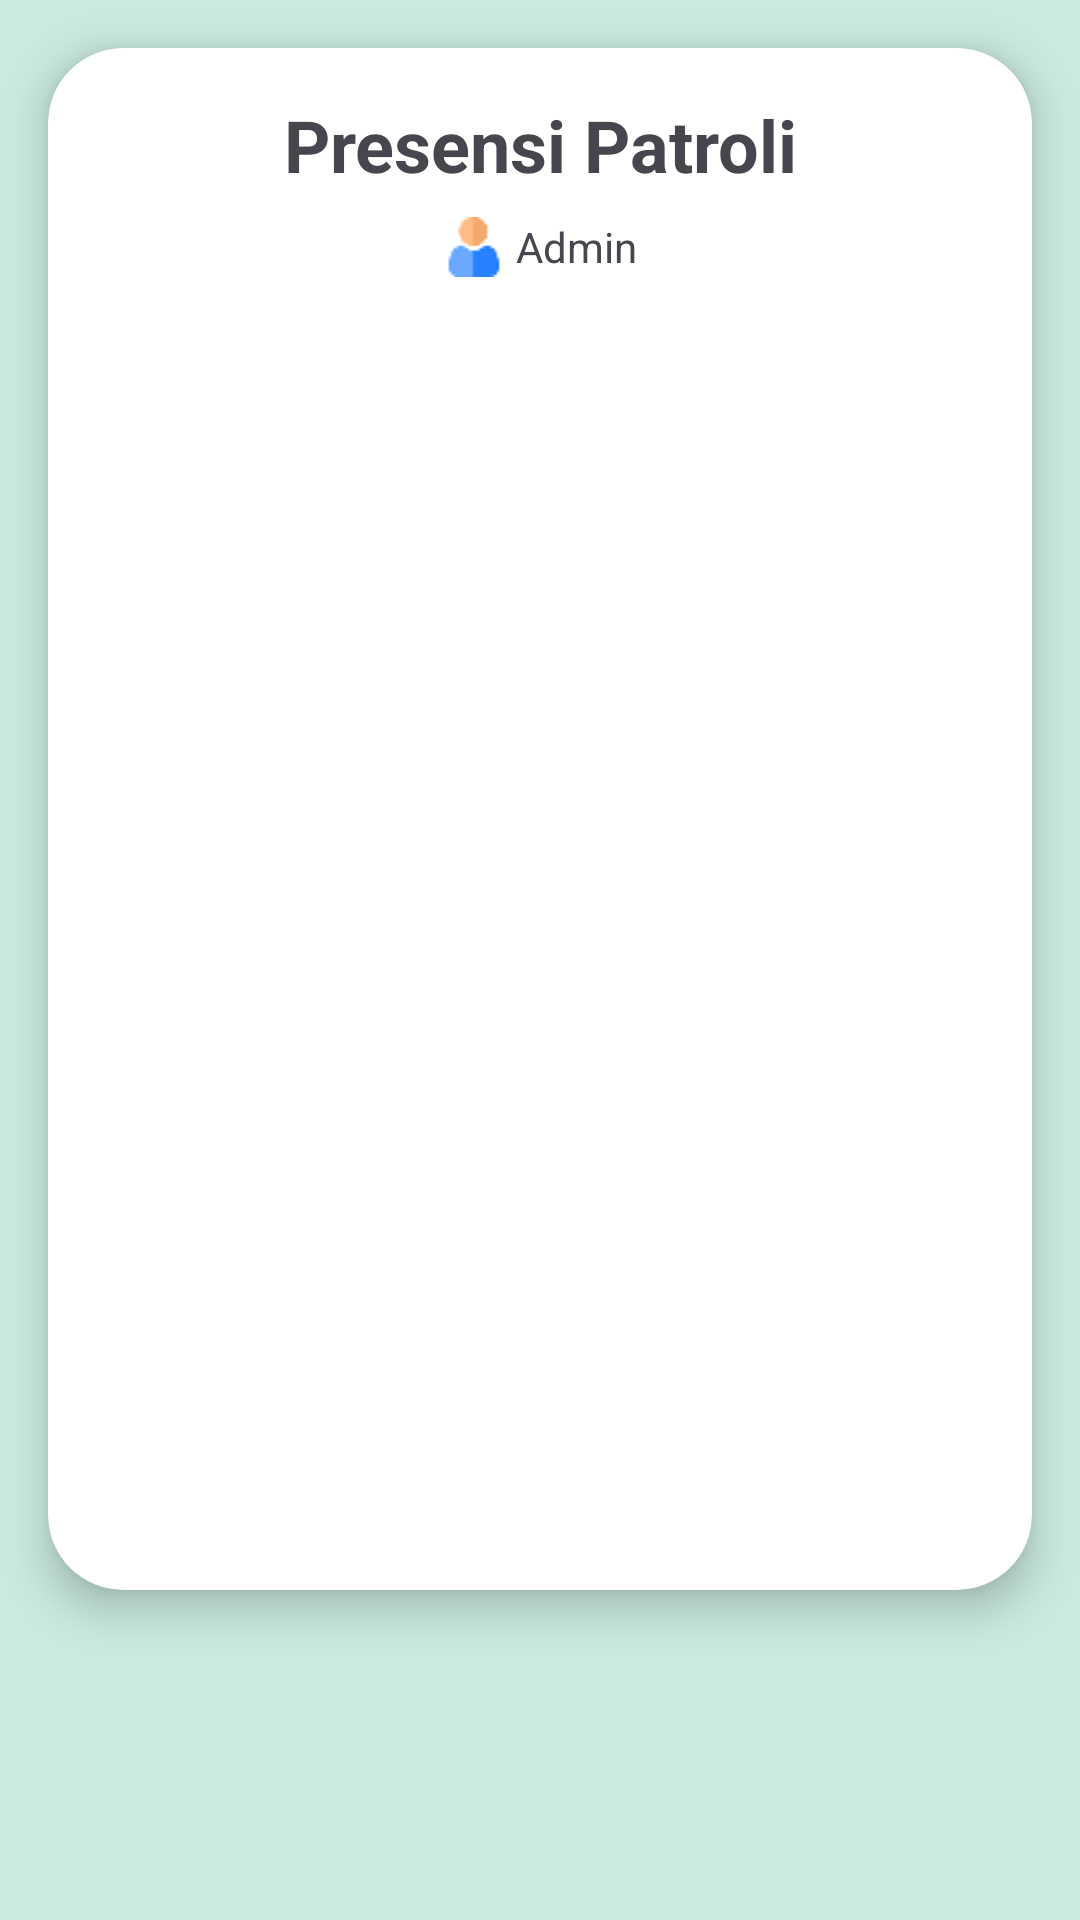

This screen was rendered from an Android layout file. Write that file and the resources it references.
<!-- AndroidManifest.xml: application theme Theme.SimLing -->
<!-- res/layout/fragment_security.xml -->
<?xml version="1.0" encoding="utf-8"?>
<androidx.constraintlayout.widget.ConstraintLayout xmlns:android="http://schemas.android.com/apk/res/android"
    xmlns:app="http://schemas.android.com/apk/res-auto"
    xmlns:tools="http://schemas.android.com/tools"
    android:layout_width="match_parent"
    android:layout_height="match_parent"
    android:background="@color/background"
    tools:context=".views.fragments.SecurityFragment">

    <com.google.android.material.progressindicator.LinearProgressIndicator
        android:id="@+id/progressIndicator"
        android:layout_width="match_parent"
        android:layout_height="wrap_content"
        android:indeterminate="true"
        android:visibility="gone"
        app:layout_constraintEnd_toEndOf="parent"
        app:layout_constraintStart_toStartOf="parent"
        app:layout_constraintTop_toTopOf="parent" />


    <androidx.cardview.widget.CardView
        android:id="@+id/cardParent"
        android:layout_width="0dp"
        android:layout_height="match_parent"
        android:layout_marginStart="16dp"
        android:layout_marginTop="16dp"
        android:layout_marginEnd="16dp"
        android:layout_marginBottom="110dp"
        app:cardCornerRadius="25dp"
        app:cardElevation="8dp"
        app:layout_constraintBottom_toBottomOf="parent"
        app:layout_constraintEnd_toEndOf="parent"
        app:layout_constraintStart_toStartOf="parent"
        app:layout_constraintTop_toTopOf="parent">

        <androidx.constraintlayout.widget.ConstraintLayout
            android:layout_width="match_parent"
            android:layout_height="match_parent"
            android:gravity="center_horizontal"
            android:orientation="vertical"
            android:padding="16dp">

            <TextView
                android:id="@+id/titleHeader"
                android:layout_width="wrap_content"
                android:layout_height="wrap_content"
                android:text="Presensi Patroli"
                android:textSize="24sp"
                android:textStyle="bold"
                app:layout_constraintEnd_toEndOf="parent"
                app:layout_constraintStart_toStartOf="parent"
                app:layout_constraintTop_toTopOf="parent" />

            <LinearLayout
                android:id="@+id/roleHeader"
                android:layout_width="wrap_content"
                android:layout_height="wrap_content"
                android:layout_marginTop="8dp"
                android:gravity="center"
                android:orientation="horizontal"
                app:layout_constraintEnd_toEndOf="parent"
                app:layout_constraintStart_toStartOf="parent"
                app:layout_constraintTop_toBottomOf="@+id/titleHeader">

                <ImageView
                    android:layout_width="20dp"
                    android:layout_height="20dp"
                    android:src="@drawable/ic_avatar" />

                <TextView
                    android:layout_width="wrap_content"
                    android:layout_height="wrap_content"
                    android:layout_marginStart="4dp"
                    android:text="Admin"
                    android:textSize="14sp" />
            </LinearLayout>

            <androidx.recyclerview.widget.RecyclerView
                android:id="@+id/rvPresence"
                android:layout_width="0dp"
                android:layout_height="0dp"
                android:layout_marginTop="8dp"
                android:clipToPadding="false"
                android:paddingBottom="16dp"
                app:layout_constraintBottom_toBottomOf="parent"
                app:layout_constraintEnd_toEndOf="parent"
                app:layout_constraintStart_toStartOf="parent"
                app:layout_constraintTop_toBottomOf="@id/roleHeader" />

        </androidx.constraintlayout.widget.ConstraintLayout>
    </androidx.cardview.widget.CardView>

</androidx.constraintlayout.widget.ConstraintLayout>
<!-- resources referenced by this layout -->
<resources>
  <color name="background">#CAEADF</color>
  <!-- drawable ic_avatar: png bitmap (drawable, 716 bytes) -->
  <style name="Theme.SimLing" parent="Base.Theme.SimLing" />
  <style name="Base.Theme.SimLing" parent="Theme.Material3.Light.NoActionBar">\
      </style>
</resources>
